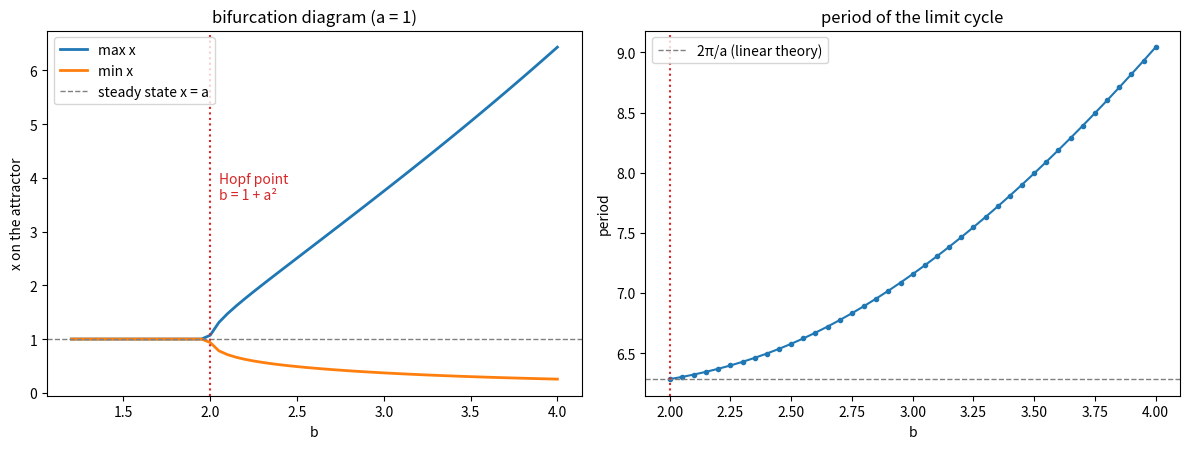

This chart was generated by the following Python code:
"""Hopf bifurcation of the Brusselator (a = 1): extrema of x on the attractor and the
oscillation period versus b; the linear prediction 2 pi / a holds at the Hopf point b_c = 2."""

import numpy as np
import matplotlib.pyplot as plt
from scipy.integrate import solve_ivp

a = 1.0
bc = 1 + a * a


def rhs(t, u, b):
    x, y = u
    return [a - (b + 1) * x + x * x * y, b * x - x * x * y]


bs = np.linspace(1.2, 4.0, 57)
xmax, xmin, period = [], [], []
for b in bs:
    sol = solve_ivp(rhs, (0, 300), [a + 0.1, b / a], args=(b,), max_step=0.05, rtol=1e-8, atol=1e-10)
    m = sol.t > 220
    x = sol.y[0][m]
    t = sol.t[m]
    xmax.append(x.max())
    xmin.append(x.min())
    if x.max() - x.min() > 1e-3:
        # period from successive upward crossings of the mean
        c = x - x.mean()
        idx = np.where((c[:-1] < 0) & (c[1:] >= 0))[0]
        tc = t[idx] - c[idx] * (t[idx + 1] - t[idx]) / (c[idx + 1] - c[idx])
        period.append(np.mean(np.diff(tc)))
    else:
        period.append(np.nan)

fig, axes = plt.subplots(1, 2, figsize=(12, 4.6))
ax = axes[0]
ax.plot(bs, xmax, color="C0", lw=2, label="max x")
ax.plot(bs, xmin, color="C1", lw=2, label="min x")
ax.axhline(a, color="0.5", ls="--", lw=1, label="steady state x = a")
ax.axvline(bc, color="C3", ls=":", lw=1.5)
ax.text(bc + 0.05, 3.6, "Hopf point\nb = 1 + a²", color="C3")
ax.set_xlabel("b")
ax.set_ylabel("x on the attractor")
ax.set_title("bifurcation diagram (a = 1)")
ax.legend(loc="upper left")

ax = axes[1]
ax.plot(bs, period, "o-", color="C0", ms=3)
ax.axhline(2 * np.pi / a, color="0.5", ls="--", lw=1, label="2π/a (linear theory)")
ax.axvline(bc, color="C3", ls=":", lw=1.5)
ax.set_xlabel("b")
ax.set_ylabel("period")
ax.set_title("period of the limit cycle")
ax.legend(loc="upper left")
fig.tight_layout()
